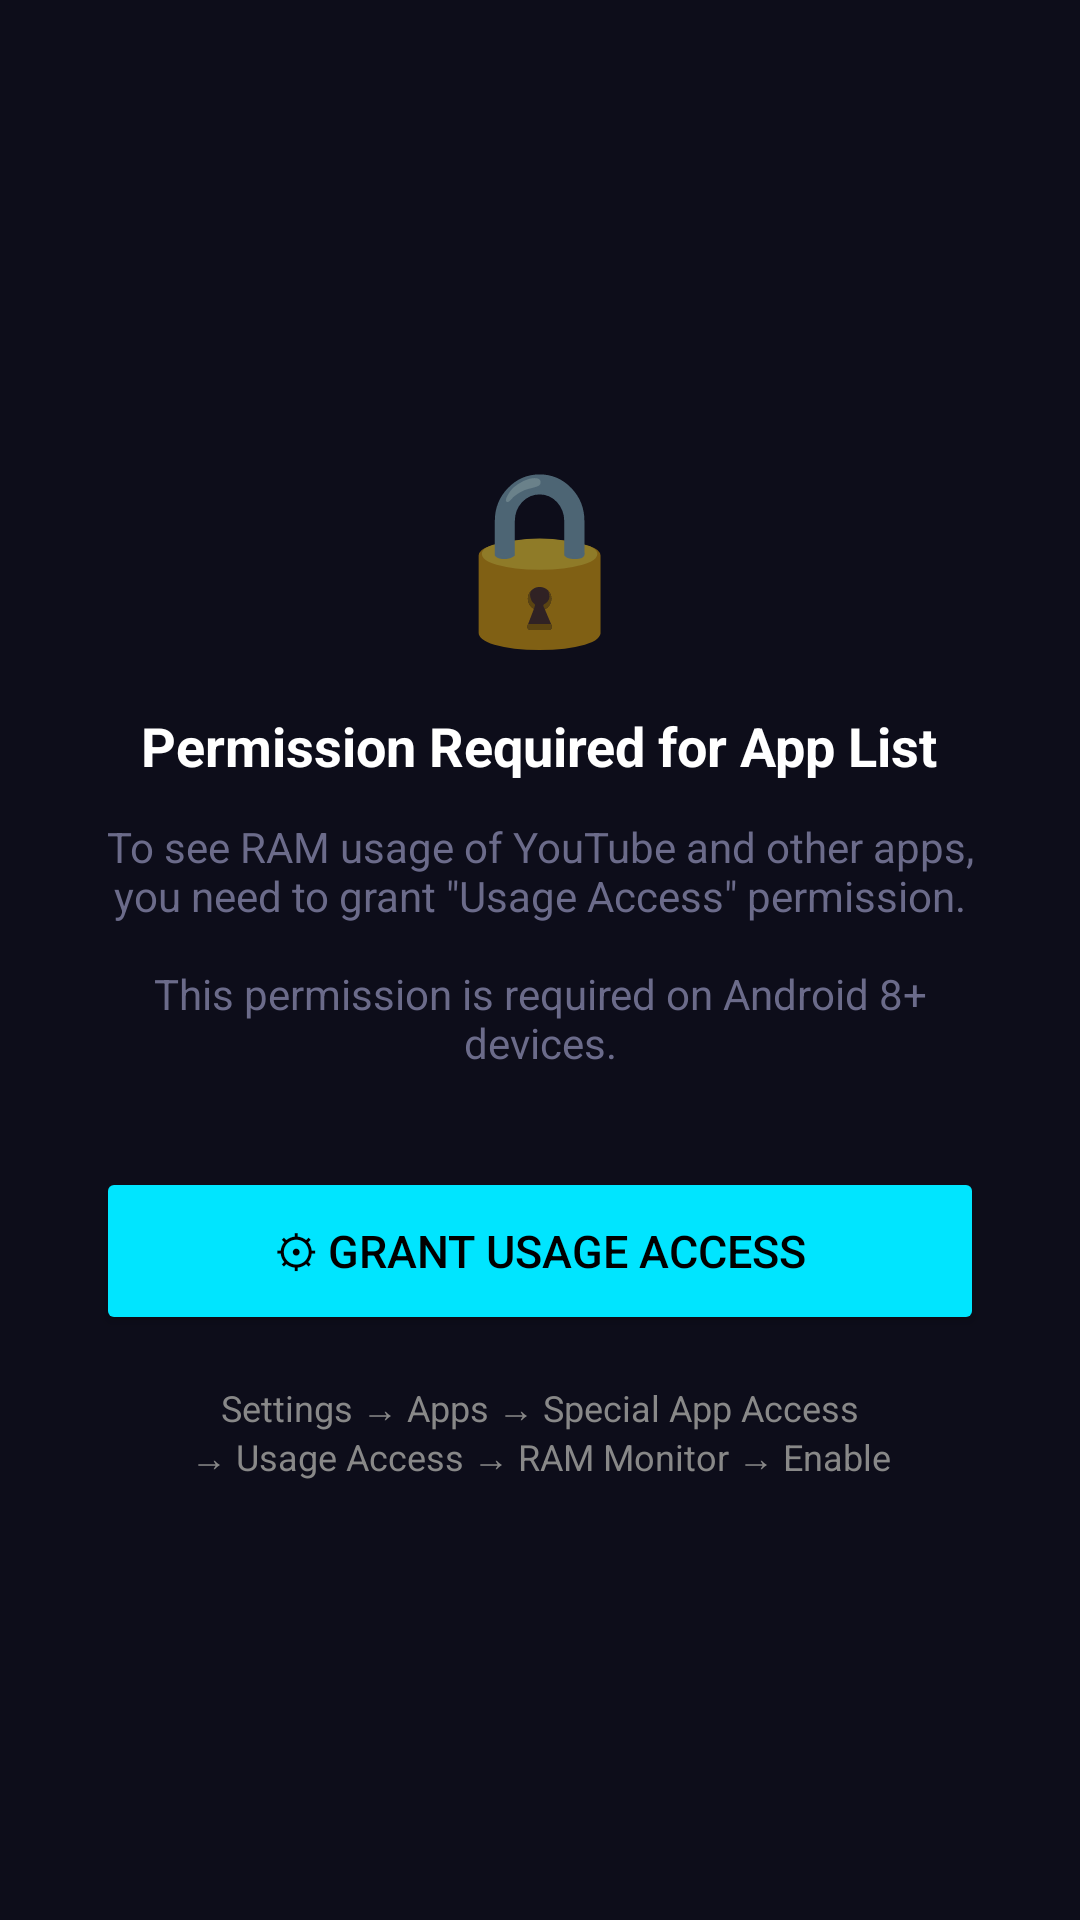

Reconstruct the res/layout file that produces this screen, plus the resources it refers to.
<!-- AndroidManifest.xml: application theme Theme.RamMonitor -->
<!-- res/layout/fragment_app_list.xml -->
<?xml version="1.0" encoding="utf-8"?>
<FrameLayout xmlns:android="http://schemas.android.com/apk/res/android"
    android:layout_width="match_parent"
    android:layout_height="match_parent"
    android:background="@color/bg_dark">

    
    <LinearLayout
        android:id="@+id/layoutList"
        android:layout_width="match_parent"
        android:layout_height="match_parent"
        android:orientation="vertical"
        android:visibility="gone">

        <LinearLayout
            android:layout_width="match_parent"
            android:layout_height="wrap_content"
            android:orientation="horizontal"
            android:padding="16dp"
            android:gravity="center_vertical">

            <TextView
                android:id="@+id/tvAppCount"
                android:layout_width="0dp"
                android:layout_height="wrap_content"
                android:layout_weight="1"
                android:text="@string/app_list_loading"
                android:textColor="@color/text_secondary"
                android:textSize="13sp" />

            <ProgressBar
                android:id="@+id/progressBar"
                android:layout_width="24dp"
                android:layout_height="24dp"
                android:visibility="gone"
                android:layout_marginEnd="8dp" />

            <Button
                android:id="@+id/btnRefresh"
                android:layout_width="wrap_content"
                android:layout_height="wrap_content"
                android:text="@string/common_refresh"
                android:textSize="12sp"
                android:backgroundTint="@color/accent_cyan"
                android:textColor="#000000" />
        </LinearLayout>

        <TextView
            android:id="@+id/tvInfoBanner"
            android:layout_width="match_parent"
            android:layout_height="wrap_content"
            android:layout_marginStart="16dp"
            android:layout_marginEnd="16dp"
            android:layout_marginBottom="8dp"
            android:background="@drawable/card_bg"
            android:padding="10dp"
            android:text="@string/apps_info_limited"
            android:textColor="@color/text_secondary"
            android:textSize="12sp"
            android:visibility="gone" />

        <Switch
            android:id="@+id/switchKnownOnly"
            android:layout_width="wrap_content"
            android:layout_height="wrap_content"
            android:layout_marginStart="16dp"
            android:layout_marginBottom="8dp"
            android:text="@string/apps_filter_known_only"
            android:textColor="@color/text_secondary"
            android:textSize="12sp" />

        <androidx.recyclerview.widget.RecyclerView
            android:id="@+id/recyclerView"
            android:layout_width="match_parent"
            android:layout_height="0dp"
            android:layout_weight="1"
            android:clipToPadding="false"
            android:padding="8dp" />
    </LinearLayout>

    
    <LinearLayout
        android:id="@+id/layoutPermission"
        android:layout_width="match_parent"
        android:layout_height="match_parent"
        android:orientation="vertical"
        android:gravity="center"
        android:padding="32dp"
        android:visibility="visible">

        <TextView
            android:layout_width="wrap_content"
            android:layout_height="wrap_content"
            android:text="🔒"
            android:textSize="56sp"
            android:layout_marginBottom="16dp" />

        <TextView
            android:layout_width="wrap_content"
            android:layout_height="wrap_content"
            android:text="@string/perm_title"
            android:textColor="#FFFFFF"
            android:textSize="18sp"
            android:textStyle="bold"
            android:gravity="center"
            android:layout_marginBottom="12dp" />

        <TextView
            android:layout_width="wrap_content"
            android:layout_height="wrap_content"
            android:text="@string/perm_desc"
            android:textColor="@color/text_secondary"
            android:textSize="14sp"
            android:gravity="center"
            android:layout_marginBottom="32dp" />

        <Button
            android:id="@+id/btnGrantPermission"
            android:layout_width="match_parent"
            android:layout_height="56dp"
            android:text="@string/perm_button"
            android:textSize="15sp"
            android:textColor="#000000"
            android:backgroundTint="@color/accent_cyan" />

        <TextView
            android:layout_width="wrap_content"
            android:layout_height="wrap_content"
            android:text="@string/perm_steps"
            android:textColor="#888888"
            android:textSize="12sp"
            android:gravity="center"
            android:layout_marginTop="16dp" />

    </LinearLayout>

    
    <TextView
        android:id="@+id/tvPermissionBanner"
        android:layout_width="0dp"
        android:layout_height="0dp"
        android:visibility="gone" />

</FrameLayout>
<!-- resources referenced by this layout -->
<resources>
  <color name="accent_cyan">#00E5FF</color>
  <color name="bg_dark">#0D0D1A</color>
  <color name="text_secondary">#6B6B8A</color>
  <!-- drawable card_bg (drawable) -->
  <?xml version="1.0" encoding="utf-8"?>
  <shape xmlns:android="http://schemas.android.com/apk/res/android"
      android:shape="rectangle">
      <solid android:color="#1A1A2E" />
      <corners android:radius="12dp" />
      <stroke android:width="1dp" android:color="#252540" />
  </shape>
  <string name="app_list_loading">Loading…</string>
  <string name="apps_filter_known_only">Show only apps with RAM data</string>
  <string name="apps_info_limited">On some apps, RAM value may not be readable due to Android restrictions.</string>
  <string name="common_refresh">Refresh</string>
  <string name="perm_button">⚙ Grant Usage Access</string>
  <string name="perm_desc">To see RAM usage of YouTube and other apps, you need to grant \"Usage Access\" permission.\n\nThis permission is required on Android 8+ devices.</string>
  <string name="perm_steps">Settings → Apps → Special App Access\n→ Usage Access → RAM Monitor → Enable</string>
  <string name="perm_title">Permission Required for App List</string>
  <style name="Theme.RamMonitor" parent="Theme.MaterialComponents.DayNight.NoActionBar">
          <item name="colorPrimary">@color/accent_cyan</item>
          <item name="colorPrimaryVariant">@color/surface_dark</item>
          <item name="colorOnPrimary">@color/bg_dark</item>
          <item name="colorSurface">@color/surface_dark</item>
          <item name="colorOnSurface">@color/text_primary</item>
          <item name="android:windowBackground">@color/bg_dark</item>
      </style>
  <color name="surface_dark">#12122A</color>
  <color name="text_primary">#E8E8F0</color>
</resources>
